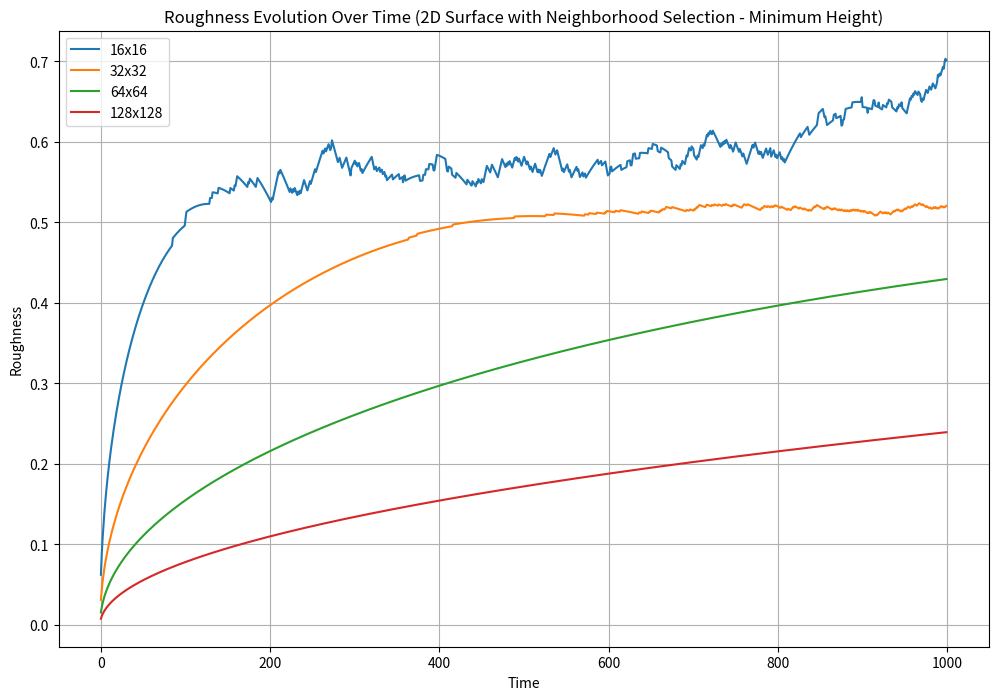

This figure's Python source:
import numpy as np
import matplotlib.pyplot as plt

# Function to perform the simulation for a given grid size
def simulate_2d(grid_size, total_steps):
    # Initialize the 2D grid with zeros
    surface = np.zeros((grid_size, grid_size))
    
    # Lists to store roughness and time
    roughness_values = []
    time_values = []

    # Perform random deposition with neighborhood selection
    for t in range(total_steps):
        # Choose a random position to deposit a particle
        x, y = np.random.randint(0, grid_size, size=2)
        
        # Determine the positions to consider (current, left, right, up, down)
        positions_to_check = [(x, y), (x - 1, y), (x + 1, y), (x, y - 1), (x, y + 1)]
        
        # Ensure that positions are within the bounds of the surface
        valid_positions = [(x, y) for x, y in positions_to_check if 0 <= x < grid_size and 0 <= y < grid_size]
        
        # Choose the position with the minimum height
        min_height_position = min(valid_positions, key=lambda p: surface[p])
        
        # Deposit the particle at the chosen position
        surface[min_height_position] += 1
        
        # Calculate the roughness based on the current grid
        roughness = np.std(surface)
        
        # Store the roughness and time values
        roughness_values.append(roughness)
        time_values.append(t)

    return time_values, roughness_values

# Grid sizes and total steps
grid_sizes = [16, 32, 64, 128]
total_steps = 1000  # You can adjust this value as needed

# Store roughness values for different grid sizes
roughness_data = []

for size in grid_sizes:
    time, roughness = simulate_2d(size, total_steps)
    roughness_data.append((size, time, roughness))

# Plot roughness for all grid sizes in one plot
plt.figure(figsize=(12, 8))
for size, time, roughness in roughness_data:
    plt.plot(time, roughness, label=f"{size}x{size}")

plt.xlabel("Time")
plt.ylabel("Roughness")
plt.title("Roughness Evolution Over Time (2D Surface with Neighborhood Selection - Minimum Height)")
plt.grid(True)
plt.legend()
plt.show()
